Run: headless pygame with SDL's dummy video driver; simulated clock (each Clock.tick advances the game by its frame time, no real sleeping); random seed 0; keys injected as events and as key.get_pressed() state; no mouse input.
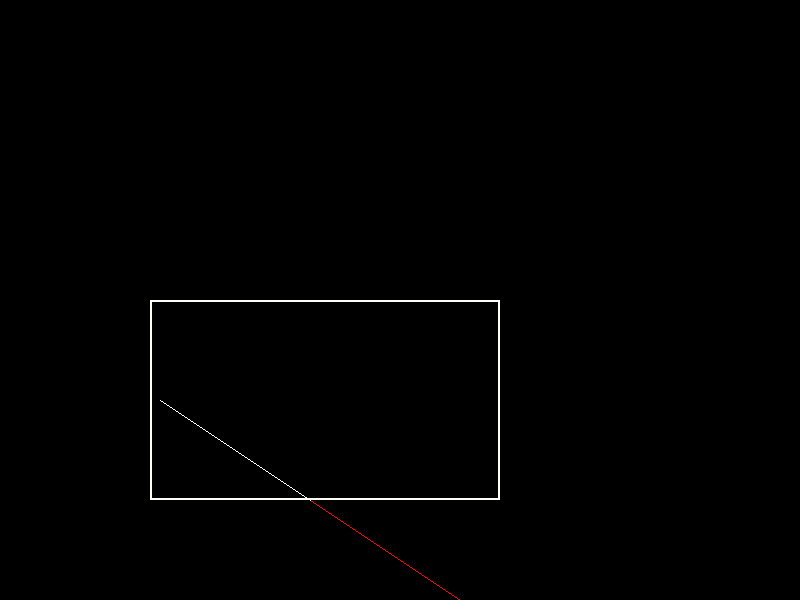
Frame 1 of 4 · flips 1–60 · no input
Frame 2 of 4 · flips 61–180 · tapped SPACE, RETURN · held RIGHT (→), D · screen unchanged from frame 1, image omitted
Frame 3 of 4 · flips 181–300 · held DOWN (↓), S · screen unchanged from frame 2, image omitted
Frame 4 of 4 · flips 301–420 · held LEFT (←), A, UP (↑), W · screen unchanged from frame 3, image omitted

The pygame program that drew these frames:

import pygame

WIDTH, HEIGHT = 800, 600
run = True
clock = pygame.time.Clock()
pygame.init()
WIN = pygame.display.set_mode((WIDTH, HEIGHT))

def draw_win():
    pygame.display.update()
    WIN.fill((0, 0, 0))

def events():
    global run
    for e in pygame.event.get():
        if e.type == pygame.QUIT:
            run = False

# TBRL
inside = 0
top = 0b1000
bottom = 0b0100
right = 0b0010
left = 0b0001


def calc_outcode(x, y):
    code = inside
    if x < x_min:
        code |= left
    elif x > x_max+x_min:
        code |= right

    if y < y_min:
        code |= top
    elif y > y_max+y_min:
        code |= bottom

    return code


def clip_draw(x1, y1, x2, y2):
    code1 = calc_outcode(x1, y1)
    code2 = calc_outcode(x2, y2)
    accept = False

    while True:
        # if code1 & code2 is 0000 then both points are inside of frustum. Don't do anything they will be drawn
        if code1 | code2 == 0:
            accept = True
            break
        # if code1 & code2 is not 0000 then both points are outside of frustum
        elif code1 & code2:
            break
        else:
            outcode = code1 if code1 != 0 else code2
            x = 0
            y = 0

            if outcode & top:
                x = (y_min - y1) * (x2-x1) / (y2-y1) + x1
                y = y_min
            elif outcode & bottom:
                x = (y_max + y_min - y1) * (x2-x1) / (y2-y1) + x1
                y = y_max + y_min
            elif outcode & right:
                x = x_max + x_min
                y = (x_max + x_min - x1) * (y2 - y1) / (x2 - x1) + y1
            elif outcode & left:
                x = x_min
                y = (x_min - x1) * (y2 - y1) / (x2 - x1) + y1

            if outcode == code1:
                x1 = x
                y1 = y
                code1 = calc_outcode(x1, y1)
            else:
                x2 = x
                y2 = y
                code2 = calc_outcode(x2, y2)
    if accept:
        pygame.draw.line(WIN, "#ffffff", (x1, y1), (x2, y2))


x_min = 150
x_max = 350
y_min = 300
y_max = 200

x1 = 160
y1 = 400
x2 = 460
y2 = 600


def main():
    while run:
        pygame.draw.rect(WIN, "#fffff0", pygame.Rect(x_min, y_min, x_max, y_max), 2)
        pygame.draw.line(WIN, "#ff0000", (x1, y1), (x2, y2))
        clip_draw(x1, y1, x2, y2)

        draw_win()
        events()
        clock.tick(60) # FPS

main()
